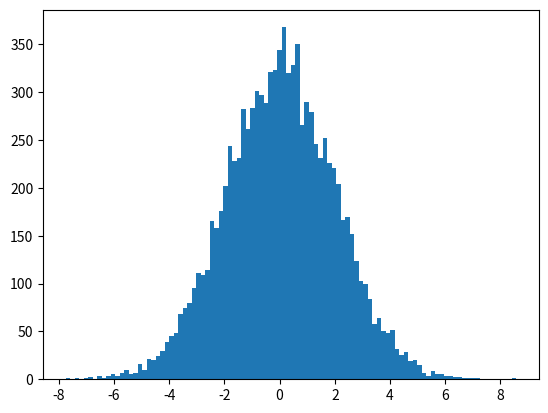

Python code for this plot: (Note: this script raises an exception after producing the figure.)
# -*- coding: utf-8 -*-
"""
Created on Fri Nov  6 09:10:23 2020

[redacted]
"""
import numpy as np
import matplotlib.mlab as mlab
import matplotlib.pyplot as plt

# example data
mu = 0  # mean of distribution
sigma = 2  # standard deviation of distribution
x = mu + sigma * np.random.randn(10000)

num_bins = 100
# the histogram of the data
n, bins, patches = plt.hist(x, num_bins, normed=1, facecolor='blue', alpha=0.5)
# add a 'best fit' line
y = mlab.normpdf(bins, mu, sigma)
plt.plot(bins, y, 'r--')
plt.xlabel('')
plt.ylabel('')
plt.title(r'Histogram of IQ: $\E=0, $\D=2$')

# Tweak spacing to prevent clipping of ylabel
plt.subplots_adjust(left=0.15)
plt.show()